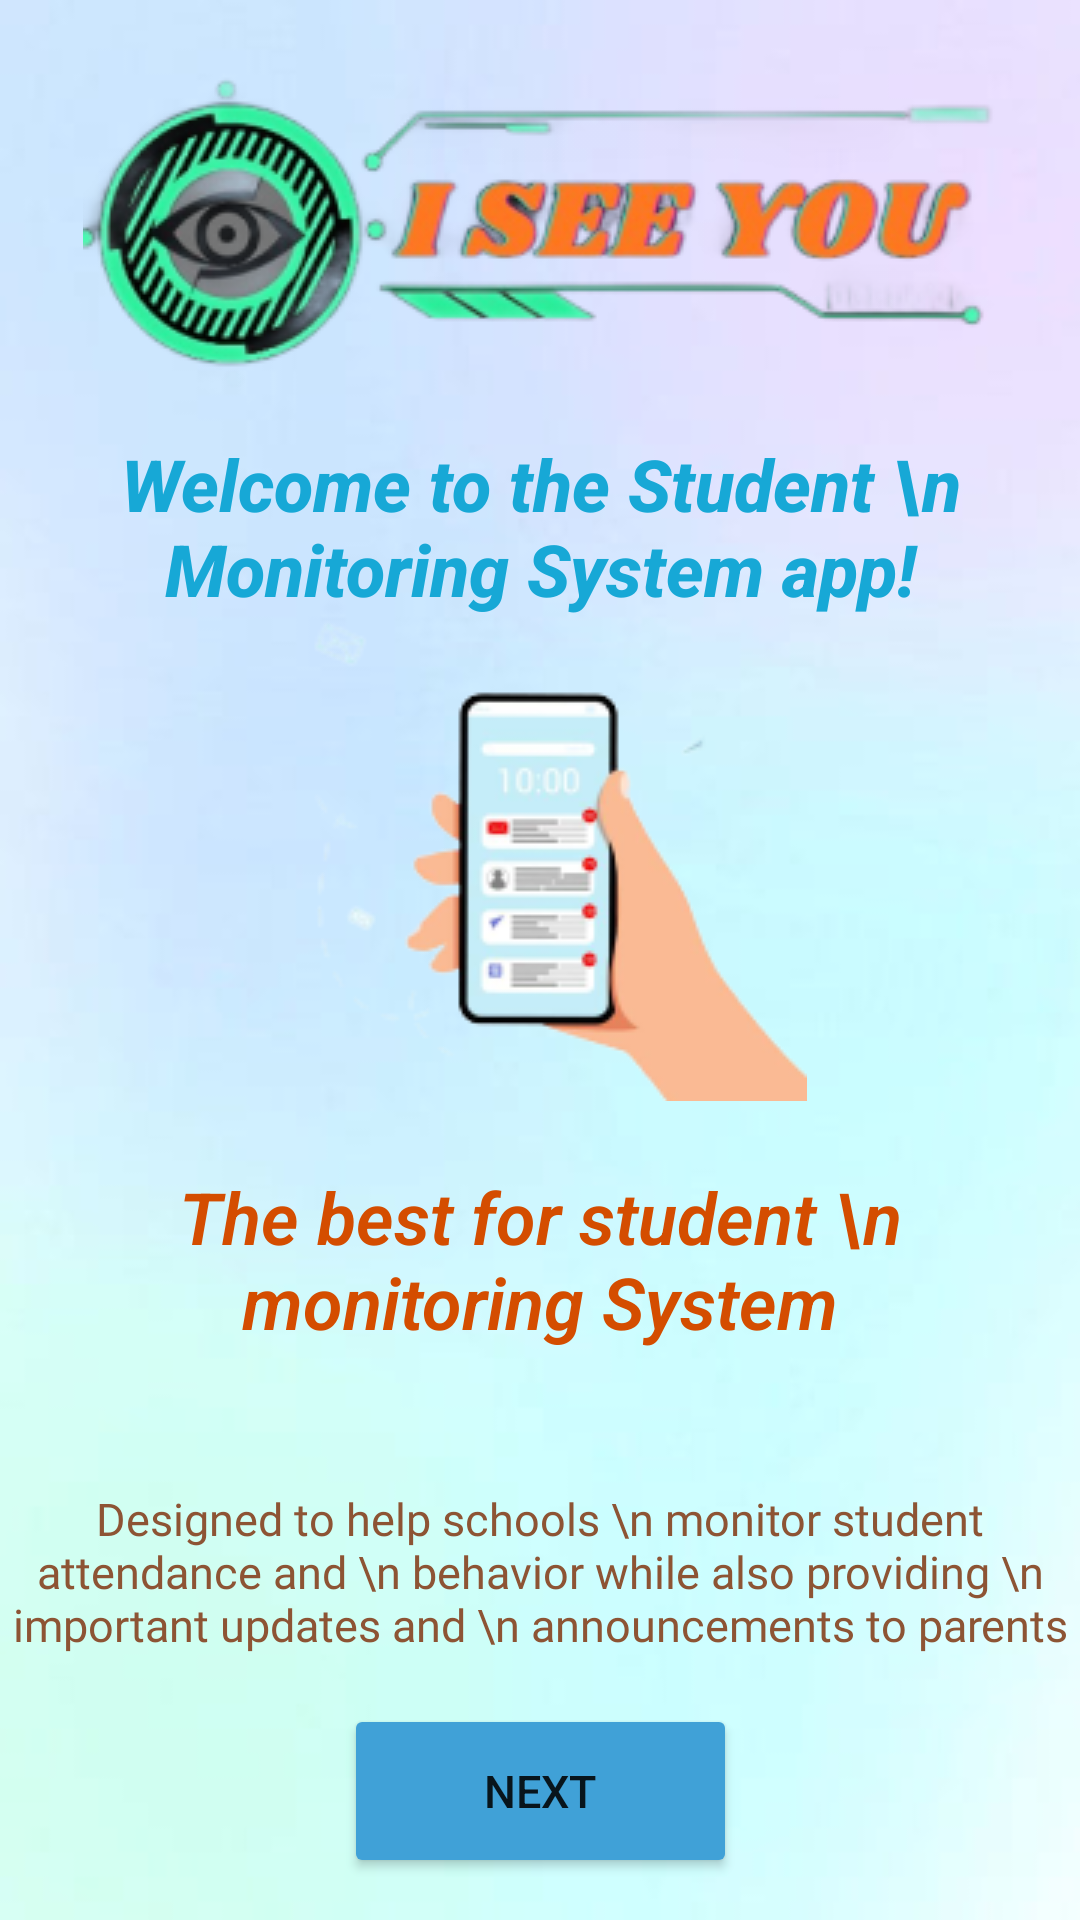

Write the Android layout XML for this screen, with the resource values it uses.
<!-- AndroidManifest.xml: application theme Theme.ISeeYou -->
<!-- res/layout/getstarted1.xml -->
<?xml version="1.0" encoding="utf-8"?>
<androidx.constraintlayout.widget.ConstraintLayout xmlns:android="http://schemas.android.com/apk/res/android"
    xmlns:app="http://schemas.android.com/apk/res-auto"
    xmlns:tools="http://schemas.android.com/tools"
    android:background="@drawable/background"
    android:layout_width="match_parent"
    android:layout_height="match_parent"
    tools:context=".GetStarted.GetStarted1">

    <ImageView
        android:id="@+id/imageView3"
        android:layout_width="wrap_content"
        android:layout_height="wrap_content"
        app:layout_constraintBottom_toBottomOf="parent"
        app:layout_constraintEnd_toEndOf="parent"
        app:layout_constraintHorizontal_bias="0.504"
        app:layout_constraintStart_toStartOf="parent"
        app:layout_constraintTop_toTopOf="parent"
        app:layout_constraintVertical_bias="0.0"
        app:srcCompat="@drawable/logo" />

    <TextView
        android:id="@+id/textView"
        android:layout_width="wrap_content"
        android:layout_height="wrap_content"
        android:clickable="false"
        android:elevation="10dp"
        android:fontFamily="sans-serif-medium"
        android:freezesText="false"
        android:shadowColor="#635B5B"
        android:text="Welcome to the Student \n Monitoring System app!"
        android:textAlignment="center"
        android:textColor="#17A8D6"
        android:textSize="24sp"
        android:textStyle="bold|italic"
        android:typeface="normal"
        app:layout_constraintBottom_toBottomOf="parent"
        app:layout_constraintEnd_toEndOf="parent"
        app:layout_constraintHorizontal_bias="0.513"
        app:layout_constraintStart_toStartOf="parent"
        app:layout_constraintTop_toTopOf="parent"
        app:layout_constraintVertical_bias="0.25" />

    <ImageView
        android:id="@+id/imageView4"
        android:layout_width="wrap_content"
        android:layout_height="wrap_content"
        app:layout_constraintBottom_toBottomOf="parent"
        app:layout_constraintEnd_toEndOf="parent"
        app:layout_constraintStart_toStartOf="parent"
        app:layout_constraintTop_toTopOf="parent"
        app:layout_constraintVertical_bias="0.429"
        app:srcCompat="@drawable/handwithphone" />

    <TextView
        android:id="@+id/textView2"
        android:layout_width="wrap_content"
        android:layout_height="wrap_content"
        android:elevation="5dp"
        android:fontFamily="sans-serif-light"
        android:shadowColor="#2C1919"
        android:singleLine="false"
        android:soundEffectsEnabled="false"
        android:text="The best for student \n monitoring System"
        android:textAlignment="center"
        android:textAllCaps="false"
        android:textColor="#D44D00"
        android:textSize="24sp"
        android:textStyle="bold|italic"
        app:layout_constraintBottom_toBottomOf="parent"
        app:layout_constraintEnd_toEndOf="parent"
        app:layout_constraintHorizontal_bias="0.502"
        app:layout_constraintStart_toStartOf="parent"
        app:layout_constraintTop_toTopOf="parent"
        app:layout_constraintVertical_bias="0.672" />

    <TextView
        android:id="@+id/textView3"
        android:layout_width="wrap_content"
        android:layout_height="wrap_content"
        android:fontFamily="@font/inter"
        android:text="Designed to help schools \n monitor student attendance and \n behavior while also providing \n important updates and \n announcements to parents"
        android:textAlignment="center"
        android:textColor="#8D5434"
        android:textSize="15sp"
        app:layout_constraintBottom_toBottomOf="parent"
        app:layout_constraintEnd_toEndOf="parent"
        app:layout_constraintHorizontal_bias="0.507"
        app:layout_constraintStart_toStartOf="parent"
        app:layout_constraintTop_toTopOf="parent"
        app:layout_constraintVertical_bias="0.849" />

    <Button
        android:id="@+id/button"
        android:layout_width="131dp"
        android:layout_height="58dp"
        android:backgroundTint="#40A1D7"
        android:elevation="5dp"
        android:text="Next"
        android:textSize="15dp"
        app:cornerRadius="20dp"
        app:layout_constraintBottom_toBottomOf="parent"
        app:layout_constraintEnd_toEndOf="parent"
        app:layout_constraintHorizontal_bias="0.501"
        app:layout_constraintStart_toStartOf="parent"
        app:layout_constraintTop_toTopOf="parent"
        app:layout_constraintVertical_bias="0.976" />

</androidx.constraintlayout.widget.ConstraintLayout>
<!-- resources referenced by this layout -->
<resources>
  <!-- drawable background: jpg bitmap (drawable, 5027 bytes) -->
  <!-- drawable handwithphone: png bitmap (drawable, 18779 bytes) -->
  <!-- drawable logo: png bitmap (drawable, 42842 bytes) -->
  <style name="Theme.ISeeYou" parent="Theme.MaterialComponents.DayNight.NoActionBar">
          
          <item name="colorPrimary">@color/purple_500</item>
          <item name="colorPrimaryVariant">@color/purple_700</item>
          <item name="colorOnPrimary">@color/white</item>
          
          <item name="colorSecondary">@color/teal_200</item>
          <item name="colorSecondaryVariant">@color/teal_700</item>
          <item name="colorOnSecondary">@color/black</item>
          
          <item name="android:statusBarColor">@color/white</item>
          
      </style>
  <color name="purple_500">#FF6200EE</color>
  <color name="purple_700">#FF3700B3</color>
  <color name="white">#FFFFFFFF</color>
  <color name="teal_200">#FF03DAC5</color>
  <color name="teal_700">#FF018786</color>
  <color name="black">#FF000000</color>
</resources>
